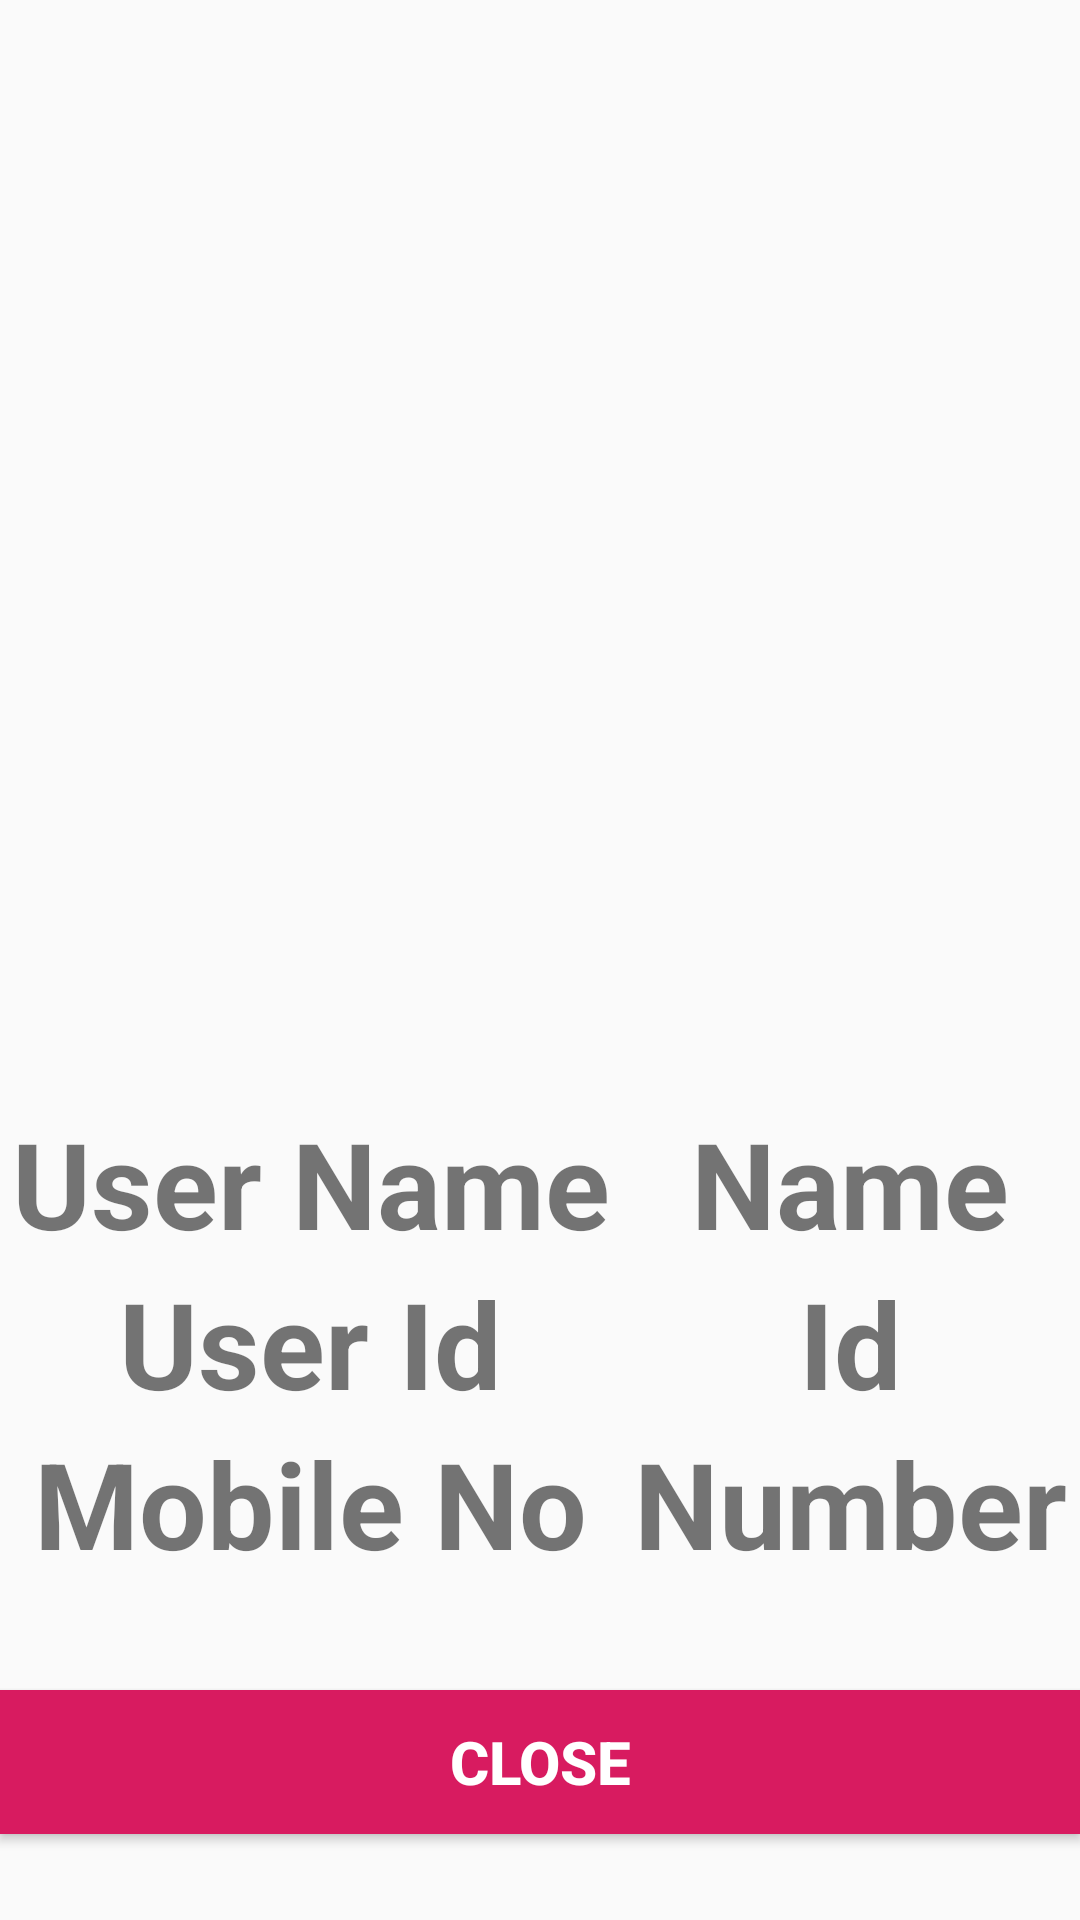

Reconstruct the res/layout file that produces this screen, plus the resources it refers to.
<!-- AndroidManifest.xml: application theme AppTheme -->
<!-- res/layout/account_details.xml -->
<?xml version="1.0" encoding="utf-8"?>

<android.support.constraint.ConstraintLayout
    xmlns:android="http://schemas.android.com/apk/res/android"
    xmlns:app="http://schemas.android.com/apk/res-auto"
    xmlns:tools="http://schemas.android.com/tools"
    android:layout_width="match_parent"
    android:layout_height="match_parent"
    tools:context=".Account_Details">

    <LinearLayout
        android:id="@+id/linearLayout"
        android:layout_width="match_parent"
        android:layout_height="262dp"
        app:layout_constraintEnd_toEndOf="parent"
        app:layout_constraintStart_toStartOf="parent"
        app:layout_constraintTop_toTopOf="parent">

        <ImageView
            android:id="@+id/profile_pic"
            android:layout_width="match_parent"
            android:layout_height="match_parent"
            android:layout_gravity="center"
            app:srcCompat="@mipmap/baseline_photo_size_select_actual_black_48dp"/>
    </LinearLayout>

    <TableLayout
        android:id="@+id/tableLayout2"
        android:layout_width="match_parent"
        android:layout_height="167dp"
        android:stretchColumns="*"
        app:layout_constraintBottom_toBottomOf="parent"
        app:layout_constraintEnd_toEndOf="parent"
        app:layout_constraintStart_toStartOf="parent"
        app:layout_constraintTop_toBottomOf="@+id/linearLayout">

        <TableRow
            android:layout_width="match_parent"
            android:layout_height="wrap_content">

            <TextView
                android:id="@+id/textView"
                android:layout_width="match_parent"
                android:layout_height="match_parent"
                android:layout_gravity="center"
                android:text="User Name"
                android:textSize="40dp"
                android:textStyle="bold" />

            <TextView
                android:id="@+id/Name"
                android:layout_width="match_parent"
                android:layout_height="match_parent"
                android:layout_gravity="center"
                android:text="Name"
                android:textSize="40dp"
                android:textStyle="bold" />
        </TableRow>

        <TableRow
            android:layout_width="match_parent"
            android:layout_height="wrap_content">

            <TextView
                android:id="@+id/textView4"
                android:layout_width="match_parent"
                android:layout_height="match_parent"
                android:layout_gravity="center"
                android:text="User Id"
                android:textSize="40dp"
                android:textStyle="bold" />

            <TextView
                android:id="@+id/U_id"
                android:layout_width="match_parent"
                android:layout_height="match_parent"
                android:layout_gravity="center"
                android:text="Id"
                android:textSize="40dp"
                android:textStyle="bold" />
        </TableRow>

        <TableRow
            android:layout_width="match_parent"
            android:layout_height="58dp">

            <TextView
                android:id="@+id/textView6"
                android:layout_width="69dp"
                android:layout_height="match_parent"
                android:layout_gravity="center"
                android:text="Mobile No"
                android:textSize="40dp"
                android:textStyle="bold" />

            <TextView
                android:id="@+id/Mobile_number"
                android:layout_width="match_parent"
                android:layout_height="match_parent"
                android:layout_gravity="center"
                android:text="Number"
                android:textSize="40dp"
                android:textStyle="bold"/>
        </TableRow>
    </TableLayout>



    <ImageButton
        android:layout_width="wrap_content"
        android:layout_height="43dp"
        android:background="@mipmap/baseline_add_a_photo_black_48dp"
        android:id="@+id/profile_pic_button"
        app:layout_constraintBottom_toTopOf="@+id/tableLayout2"
        app:layout_constraintEnd_toEndOf="parent"
        app:layout_constraintHorizontal_bias="0.736"
        app:layout_constraintStart_toStartOf="parent"
        app:layout_constraintTop_toBottomOf="@+id/linearLayout"
        app:layout_constraintVertical_bias="0.0" />

    <Button
        android:id="@+id/quit"
        android:layout_width="match_parent"
        android:layout_height="wrap_content"
        android:text="Close"
        android:textStyle="bold"
        android:textSize="20dp"
        android:textColor="@color/white"
        android:background="@color/colorAccent"
        app:layout_constraintBottom_toBottomOf="parent"
        app:layout_constraintEnd_toEndOf="parent"
        app:layout_constraintStart_toStartOf="parent"
        app:layout_constraintTop_toBottomOf="@+id/tableLayout2" />


</android.support.constraint.ConstraintLayout>
<!-- resources referenced by this layout -->
<resources>
  <color name="colorAccent">#D81B60</color>
  <color name="white">#FFFFFF</color>
  <style name="AppTheme" parent="Theme.AppCompat.Light.NoActionBar">
          
          <item name="colorPrimary">@color/colorPrimary</item>
          <item name="colorPrimaryDark">@color/colorPrimaryDark</item>
          <item name="colorAccent">@color/colorAccent</item>
          <item name="android:textColorHint">@color/white</item>
      </style>
  <color name="colorPrimary">#066e8a</color>
  <color name="colorPrimaryDark">#00574B</color>
</resources>
